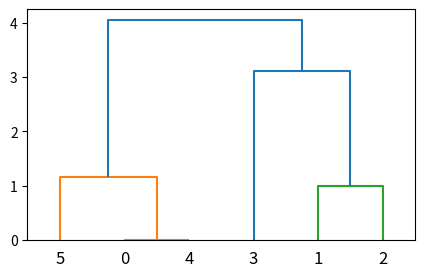

Python code for this plot:
from scipy.cluster.hierarchy import dendrogram, linkage, fcluster
import matplotlib.pyplot as plt

X = [[1,2],[3,1], [3,2], [4,4], [1,2], [1,3]]
Z = linkage(X, 'ward')
f = fcluster(Z,4, 'distance')
fig = plt.figure(figsize=(5,3))
dn = dendrogram(Z)
plt.show()